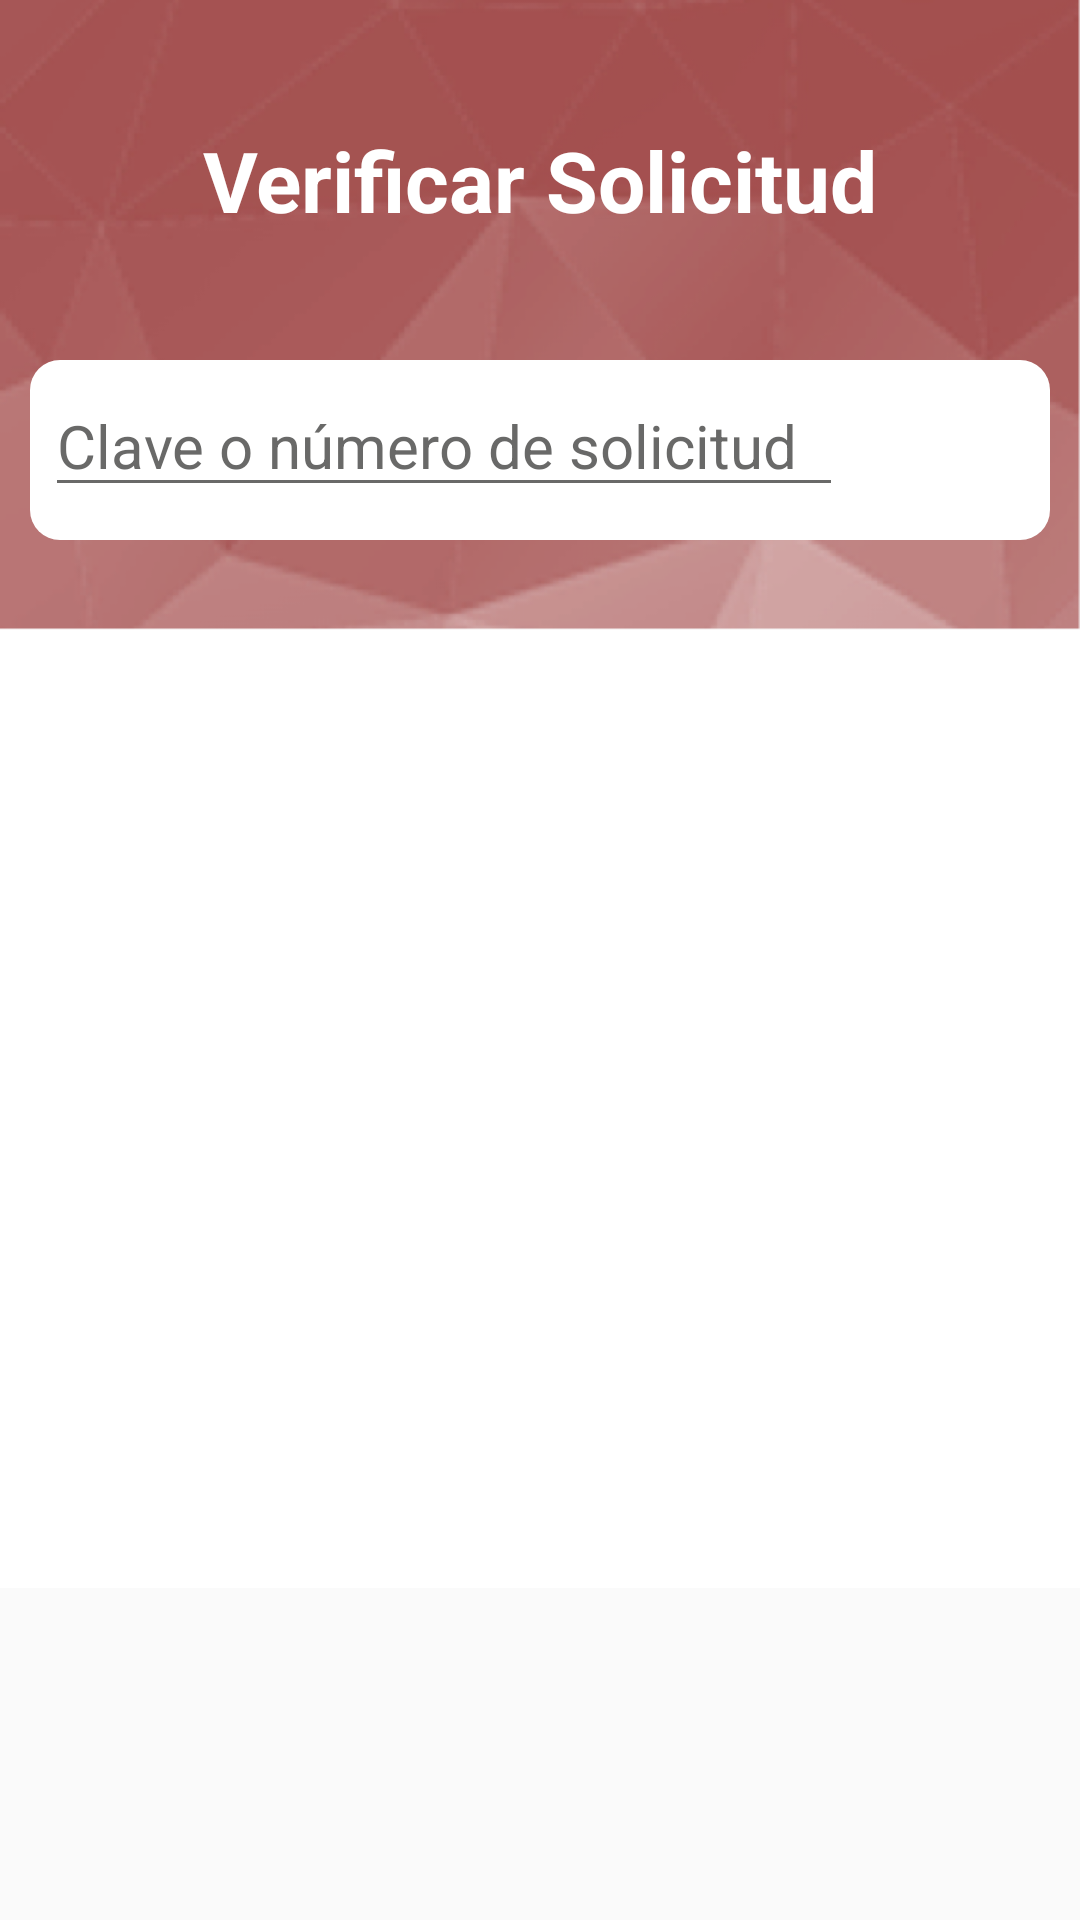

Layout XML and referenced resources for this Android screen:
<!-- AndroidManifest.xml: application theme AppTheme -->
<!-- res/layout/aaccesorios_search_request.xml -->
<?xml version="1.0" encoding="utf-8"?>
<android.support.design.widget.CoordinatorLayout xmlns:android="http://schemas.android.com/apk/res/android"
    xmlns:app="http://schemas.android.com/apk/res-auto"
    xmlns:tools="http://schemas.android.com/tools"
    android:layout_width="match_parent"
    android:layout_height="match_parent"
    tools:context=".asignarAccesorios.SearchRequest">

    <ScrollView
        android:layout_width="match_parent"
        android:layout_height="wrap_content">

        <LinearLayout
            android:layout_width="match_parent"
            android:layout_height="wrap_content"
            android:orientation="vertical">

            <LinearLayout
                android:layout_width="match_parent"
                android:layout_height="210dp"
                android:background="@drawable/fondo_secc_red"
                android:orientation="vertical">

                <LinearLayout
                    android:layout_width="match_parent"
                    android:layout_height="100dp"
                    android:layout_marginBottom="10dp"
                    android:layout_marginTop="10dp"
                    android:elevation="16dp"
                    android:orientation="horizontal"
                    android:padding="10dp">

                    <TextView
                        android:layout_width="match_parent"
                        android:layout_height="match_parent"
                        android:layout_gravity="center"
                        android:gravity="center"
                        android:text="Verificar Solicitud"
                        android:textColor="@android:color/white"
                        android:textSize="28dp"
                        android:textStyle="bold" />
                </LinearLayout>

                <LinearLayout
                    android:layout_width="match_parent"
                    android:layout_height="60dp"
                    android:layout_gravity="bottom"
                    android:layout_marginLeft="10dp"
                    android:layout_marginRight="10dp"
                    android:background="@drawable/esquinas_redondeadas"
                    android:orientation="horizontal"
                    android:padding="5dp"
                    android:weightSum="3">

                    <EditText
                        android:id="@+id/codigo_verifica"
                        android:layout_width="230dp"
                        android:layout_height="wrap_content"
                        android:layout_weight="2.7"
                        android:hint="@string/hint_claveSolicitud"
                        android:singleLine="true"
                        android:theme="@style/EditTextBlackSearch" />

                    <Button
                        android:id="@+id/btn_verificar"
                        android:layout_width="30dp"
                        android:layout_height="30dp"
                        android:layout_gravity="center_vertical"
                        android:layout_marginLeft="20dp"
                        android:layout_marginRight="10dp"
                        android:background="@drawable/ic_search_black"
                        android:textColor="@android:color/black" />
                </LinearLayout>

            </LinearLayout>

            <LinearLayout
                android:layout_width="match_parent"
                android:layout_height="match_parent"
                android:layout_weight="1"
                android:background="@android:color/white"
                android:orientation="vertical"
                android:padding="@dimen/padding_horizontal_login">

                <TextView
                    android:id="@+id/cambiarTitulo"
                    android:layout_width="match_parent"
                    android:layout_height="wrap_content"
                    android:layout_marginTop="15dp"
                    android:gravity="center_horizontal"
                    android:text="DATOS GENERALES"
                    android:textColor="@color/txt_secc02_titleDG"
                    android:textSize="24dp"
                    android:textStyle="bold"
                    android:visibility="invisible" />

                <TextView
                    android:id="@+id/cambiarid"
                    android:layout_width="match_parent"
                    android:layout_height="wrap_content"
                    android:layout_marginTop="15dp"
                    android:gravity="left"
                    android:textColor="@android:color/black"
                    android:textSize="16dp"
                    android:visibility="invisible" />

                <TextView
                    android:id="@+id/cambiarNombreProyecto"
                    android:layout_width="match_parent"
                    android:layout_height="wrap_content"
                    android:layout_marginTop="15dp"
                    android:gravity="left"
                    android:textColor="@android:color/black"
                    android:textSize="16dp"
                    android:visibility="invisible" />

                <TextView
                    android:id="@+id/cambiarNombreEstado"
                    android:layout_width="match_parent"
                    android:layout_height="wrap_content"
                    android:layout_marginTop="15dp"
                    android:gravity="left"
                    android:textColor="@android:color/black"
                    android:textSize="16dp"
                    android:visibility="invisible" />


                <Button
                    android:id="@+id/btnContinuar"
                    android:layout_width="match_parent"
                    android:layout_height="wrap_content"
                    android:layout_marginBottom="40dp"
                    android:layout_marginTop="10dp"
                    android:text="@string/text_btn_continuar"
                    android:theme="@style/RaisedButtonRed"
                    android:visibility="invisible" />
            </LinearLayout>


        </LinearLayout>

    </ScrollView>
</android.support.design.widget.CoordinatorLayout>
<!-- resources referenced by this layout -->
<resources>
  <color name="txt_secc02_titleDG">#A35353</color>
  <dimen name="padding_horizontal_login">32dp</dimen>
  <!-- drawable esquinas_redondeadas (drawable) -->
  <?xml version="1.0" encoding="utf-8"?>
  <shape xmlns:android="http://schemas.android.com/apk/res/android"
      android:shape="rectangle">
      <solid android:color="@android:color/white"></solid>
      <stroke android:color="@android:color/white" android:width="0dp"></stroke>
      <corners android:radius="10dp">
  
      </corners>
  
  </shape>
  <!-- drawable fondo_secc_red: png bitmap (drawable, 129433 bytes) -->
  <string name="hint_claveSolicitud">Clave o número de solicitud</string>
  <string name="text_btn_continuar">Continuar</string>
  <style name="EditTextBlackSearch" parent="Theme.AppCompat.Light">
          <item name="android:textColorHint">@color/txt_general_grey</item>
          <item name="android:textColorPrimary">#34495E</item>
          <item name="colorAccent">@color/txt_general_grey</item>
          <item name="colorControlNormal">@color/txt_general_grey</item>
          <item name="colorControlActivated">@android:color/white</item>
          <item name="android:textSize">@dimen/edit_textsize_login</item>
      </style>
  <style name="RaisedButtonRed" parent="Theme.AppCompat.Light">
          <item name="colorButtonNormal">@color/bg_mod2_btnContinue_oscuro</item>
          <item name="colorControlHighlight">@color/bg_mod2_btnContinue_claro</item>
          <item name="android:textColor">@android:color/white</item>
      </style>
  <style name="AppTheme" parent="Theme.AppCompat.Light.NoActionBar">
          
          <item name="colorPrimary">@color/colorPrimary</item>
          <item name="colorPrimaryDark">@color/colorPrimaryDark</item>
          <item name="colorAccent">@color/colorAccent</item>
      </style>
  <color name="txt_general_grey">#ed5e5e5d</color>
  <dimen name="edit_textsize_login">20sp</dimen>
  <color name="bg_mod2_btnContinue_oscuro">#FF605F</color>
  <color name="bg_mod2_btnContinue_claro">#f58181</color>
  <color name="colorPrimary">#00bcd4</color>
  <color name="colorPrimaryDark">#0097A7</color>
  <color name="colorAccent">#ffffff</color>
</resources>
